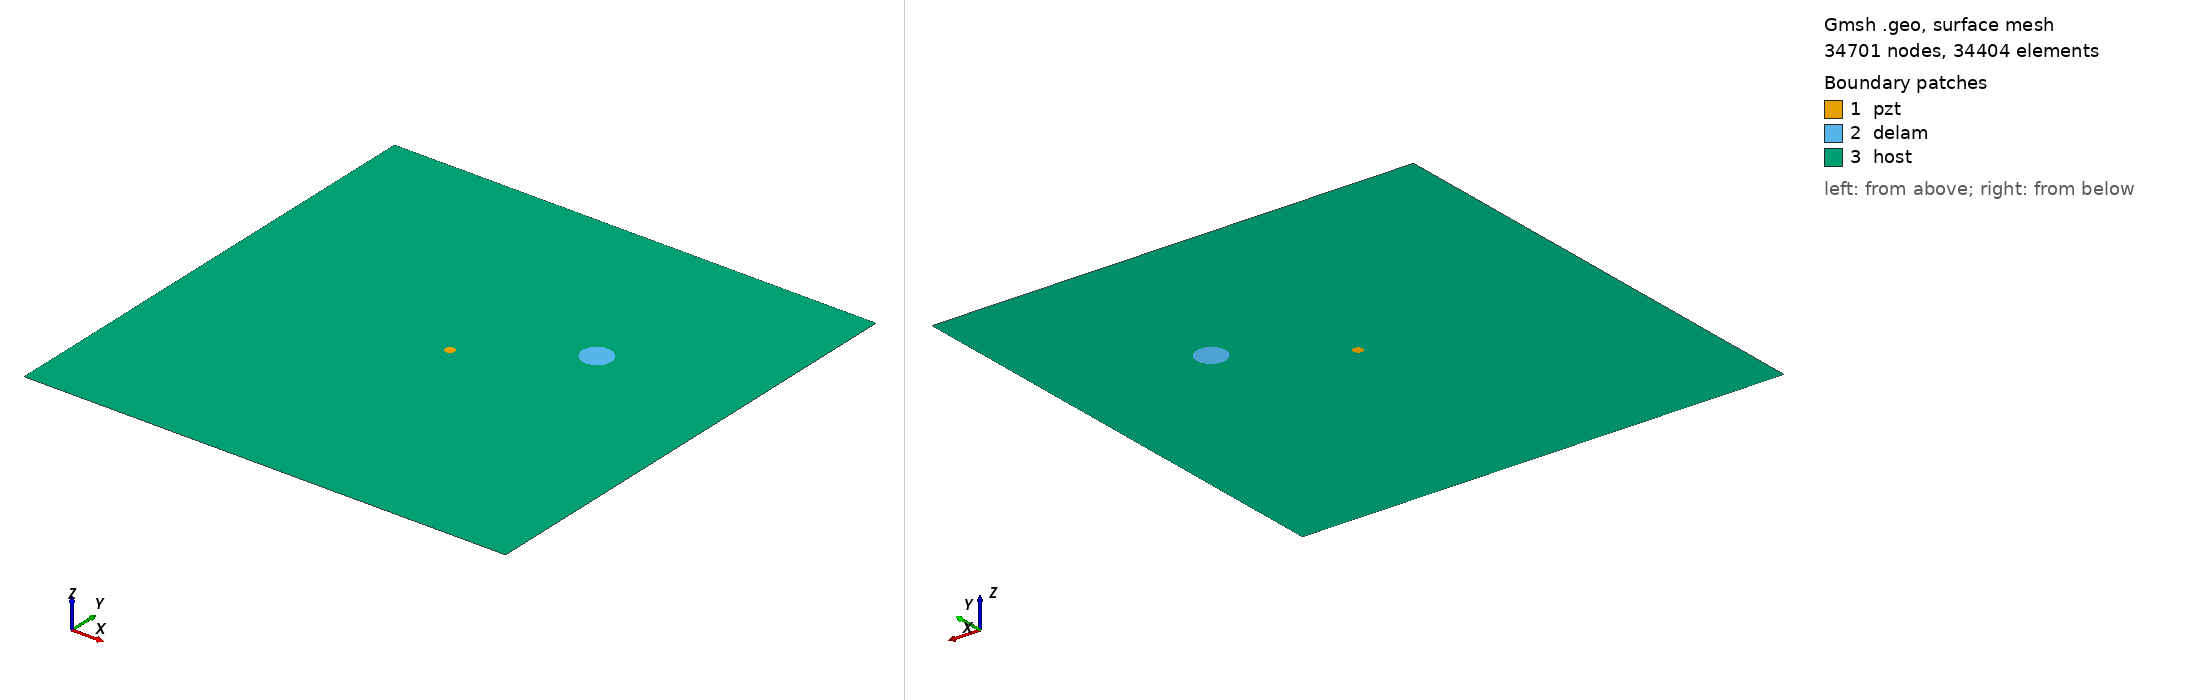

Gmsh geometry script, surface-meshed: 34701 nodes, 34404 surface elements. Boundary patches (legend numbers): 1 pzt, 2 delam, 3 host. Left view from above one corner, right view from below the opposite corner. Legend entries are the model's physical surfaces. The drawing asked Gmsh for element sizes between 1% and 20% of the model's largest extent; the script's own settings can give other sizes.

=== m1_rand_single_delam_42.geo (drawn) ===
SetFactory("OpenCASCADE");
L=0.500000; 
W=0.500000; 
a=0.016005; 
b=0.015117; 
x=0.352037; 
y=0.315575; 
alpha=0.794960 *Pi; 
r=0.005000; 
xpzt=0.250000; 
ypzt=0.250000; 
//+
Point(1) = {0, 0, 0, 1.0};
//+
Point(2) = {L, 0, 0, 1.0};
//+
Point(3) = {L, W, 0, 1.0};
//+
Point(4) = {0, W, 0, 1.0};
//+
Line(1) = {1, 2};
//+
Line(2) = {2, 3};
//+
Line(3) = {3, 4};
//+
Line(4) = {4, 1};
//+
Circle(5) = {xpzt, ypzt, -0, r, 0, 2*Pi};
//+
Ellipse(6) = {x, y, -0, a, b, 0, 2*Pi};
//+
Rotate {{0, 0, 1}, {x, y, 0}, alpha} {
  Curve{6}; 
}
//+
Curve Loop(1) = {4, 1, 2, 3};
//+
Curve Loop(2) = {6};
//+
Curve Loop(3) = {5};
//+
Curve Loop(4) = {6};
//+
Curve Loop(5) = {5};
//+
Plane Surface(1) = {5};
//+
Plane Surface(2) = {4};
//+
Plane Surface(3) = {1, 2, 3};
//+
Point(9) = {xpzt, ypzt, 0, 1.0};
//+
Point{9} In Surface {1};// mesh node at centre of pzt
//+
Physical Surface("pzt") = {1};
//+
Physical Surface("delam") = {2};
//+
Physical Surface("host") = {3};

Mesh.Algorithm = 6; // Frontal
Mesh.CharacteristicLengthFactor = 0.068000;
Mesh.CharacteristicLengthMin = 0.001000;
Mesh.CharacteristicLengthMax = 0.200000;
Mesh.RecombineAll = 1; // Apply recombination algorithm
Mesh.SubdivisionAlgorithm = 1; // 1: all quadrangles
Mesh.Smoothing = 1;
